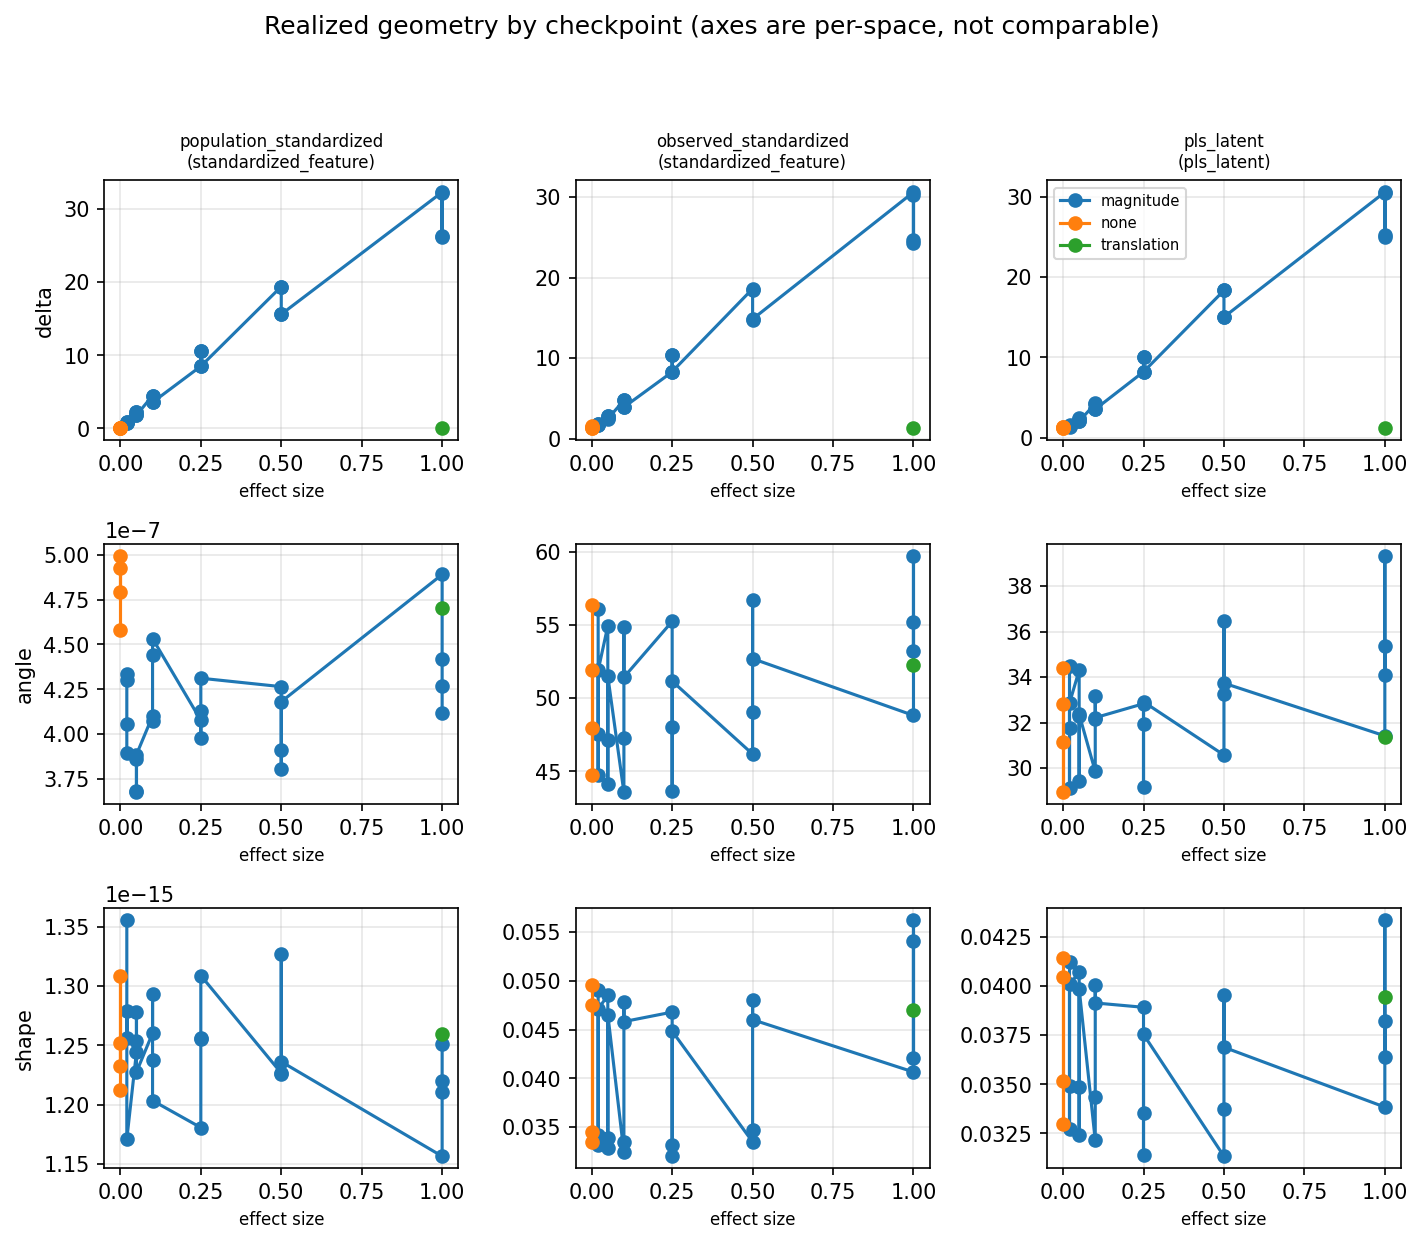

The data file committed next to this chart (first rows):
trajectory_mode, effect_size, cell_id, phase, checkpoint, scope, measurement_space, statistic, n_replicates, n_available, n_unavailable, mean, sd, median
magnitude, 0.02, power_design-1481945bfb11, power_design, population_native, expression, native_omic_units, angle, 500, 500, 0, 4.32, 27.58, 0.0
magnitude, 0.02, power_design-5db8587d5aad, power_design, population_native, expression, native_omic_units, angle, 500, 500, 0, 4.32, 27.58, 0.0
magnitude, 0.02, power_design-f10f69270e6f, power_design, population_native, expression, native_omic_units, angle, 500, 500, 0, 4.32, 27.58, 0.0
magnitude, 0.02, power_primary-c44ce1f3a791, power_primary, population_native, expression, native_omic_units, angle, 500, 500, 0, 3.6, 25.23, 0.0
magnitude, 0.02, power_design-1481945bfb11, power_design, population_native, expression, native_omic_units, delta, 500, 500, 0, 0.5096, 0.02547, 0.5116
magnitude, 0.02, power_design-5db8587d5aad, power_design, population_native, expression, native_omic_units, delta, 500, 500, 0, 0.5096, 0.02547, 0.5116
magnitude, 0.02, power_design-f10f69270e6f, power_design, population_native, expression, native_omic_units, delta, 500, 500, 0, 0.5096, 0.02547, 0.5116
magnitude, 0.02, power_primary-c44ce1f3a791, power_primary, population_native, expression, native_omic_units, delta, 500, 500, 0, 0.5096, 0.02547, 0.5116
magnitude, 0.02, power_design-1481945bfb11, power_design, population_native, expression, native_omic_units, path_length[A], 500, 500, 0, 25.48, 1.274, 25.58
magnitude, 0.02, power_design-5db8587d5aad, power_design, population_native, expression, native_omic_units, path_length[A], 500, 500, 0, 25.48, 1.274, 25.58
magnitude, 0.02, power_design-f10f69270e6f, power_design, population_native, expression, native_omic_units, path_length[A], 500, 500, 0, 25.48, 1.274, 25.58
magnitude, 0.02, power_primary-c44ce1f3a791, power_primary, population_native, expression, native_omic_units, path_length[A], 500, 500, 0, 25.48, 1.274, 25.58
magnitude, 0.02, power_design-1481945bfb11, power_design, population_native, expression, native_omic_units, path_length[B], 500, 500, 0, 25.99, 1.299, 26.09
magnitude, 0.02, power_design-5db8587d5aad, power_design, population_native, expression, native_omic_units, path_length[B], 500, 500, 0, 25.99, 1.299, 26.09
magnitude, 0.02, power_design-f10f69270e6f, power_design, population_native, expression, native_omic_units, path_length[B], 500, 500, 0, 25.99, 1.299, 26.09
magnitude, 0.02, power_primary-c44ce1f3a791, power_primary, population_native, expression, native_omic_units, path_length[B], 500, 500, 0, 25.99, 1.299, 26.09
magnitude, 0.02, power_design-1481945bfb11, power_design, population_native, expression, native_omic_units, shape, 500, 500, 0, 1.1855821080279965e-15, 4.4006202129156555e-16, 1.1189712542195948e-15
magnitude, 0.02, power_design-5db8587d5aad, power_design, population_native, expression, native_omic_units, shape, 500, 500, 0, 1.1728788291321558e-15, 4.1145351950512395e-16, 1.1075100352976673e-15
magnitude, 0.02, power_design-f10f69270e6f, power_design, population_native, expression, native_omic_units, shape, 500, 500, 0, 1.1986409697036444e-15, 5.017792157707094e-16, 1.0965320304334184e-15
magnitude, 0.02, power_primary-c44ce1f3a791, power_primary, population_native, expression, native_omic_units, shape, 500, 500, 0, 1.2189836380350578e-15, 4.866060367917527e-16, 1.1337761489923284e-15
magnitude, 0.02, power_design-1481945bfb11, power_design, population_native, methylation, native_omic_units, angle, 500, 500, 0, 1.44, 16.05, 0.0
magnitude, 0.02, power_design-5db8587d5aad, power_design, population_native, methylation, native_omic_units, angle, 500, 500, 0, 1.8, 17.93, 0.0
magnitude, 0.02, power_design-f10f69270e6f, power_design, population_native, methylation, native_omic_units, angle, 500, 500, 0, 1.44, 16.05, 0.0
magnitude, 0.02, power_primary-c44ce1f3a791, power_primary, population_native, methylation, native_omic_units, angle, 500, 500, 0, 1.44, 16.05, 0.0
magnitude, 0.02, power_design-1481945bfb11, power_design, population_native, methylation, native_omic_units, delta, 500, 500, 0, 0.6516, 0.03082, 0.6522
magnitude, 0.02, power_design-5db8587d5aad, power_design, population_native, methylation, native_omic_units, delta, 500, 500, 0, 0.6516, 0.03082, 0.6522
magnitude, 0.02, power_design-f10f69270e6f, power_design, population_native, methylation, native_omic_units, delta, 500, 500, 0, 0.6516, 0.03082, 0.6522
magnitude, 0.02, power_primary-c44ce1f3a791, power_primary, population_native, methylation, native_omic_units, delta, 500, 500, 0, 0.6516, 0.03082, 0.6522
magnitude, 0.02, power_design-1481945bfb11, power_design, population_native, methylation, native_omic_units, path_length[A], 500, 500, 0, 32.58, 1.541, 32.61
magnitude, 0.02, power_design-5db8587d5aad, power_design, population_native, methylation, native_omic_units, path_length[A], 500, 500, 0, 32.58, 1.541, 32.61
magnitude, 0.02, power_design-f10f69270e6f, power_design, population_native, methylation, native_omic_units, path_length[A], 500, 500, 0, 32.58, 1.541, 32.61
magnitude, 0.02, power_primary-c44ce1f3a791, power_primary, population_native, methylation, native_omic_units, path_length[A], 500, 500, 0, 32.58, 1.541, 32.61
magnitude, 0.02, power_design-1481945bfb11, power_design, population_native, methylation, native_omic_units, path_length[B], 500, 500, 0, 33.23, 1.572, 33.26
magnitude, 0.02, power_design-5db8587d5aad, power_design, population_native, methylation, native_omic_units, path_length[B], 500, 500, 0, 33.23, 1.572, 33.26
magnitude, 0.02, power_design-f10f69270e6f, power_design, population_native, methylation, native_omic_units, path_length[B], 500, 500, 0, 33.23, 1.572, 33.26
magnitude, 0.02, power_primary-c44ce1f3a791, power_primary, population_native, methylation, native_omic_units, path_length[B], 500, 500, 0, 33.23, 1.572, 33.26
magnitude, 0.02, power_design-1481945bfb11, power_design, population_native, methylation, native_omic_units, shape, 500, 500, 0, 2.063918390916134e-15, 1.2862632965645125e-15, 1.6243751775823664e-15
magnitude, 0.02, power_design-5db8587d5aad, power_design, population_native, methylation, native_omic_units, shape, 500, 500, 0, 2.0627295357174903e-15, 1.2860405423637972e-15, 1.6106728645116607e-15
magnitude, 0.02, power_design-f10f69270e6f, power_design, population_native, methylation, native_omic_units, shape, 500, 500, 0, 2.0576287609674587e-15, 1.2653654143596514e-15, 1.6200005337723676e-15
magnitude, 0.02, power_primary-c44ce1f3a791, power_primary, population_native, methylation, native_omic_units, shape, 500, 500, 0, 2.0938203317385486e-15, 1.2868264346882825e-15, 1.6413409888276622e-15
magnitude, 0.02, power_design-5db8587d5aad, power_design, population_native, proteomics, native_omic_units, angle, 500, 500, 0, 3.24, 23.96, 0.0
magnitude, 0.02, power_design-f10f69270e6f, power_design, population_native, proteomics, native_omic_units, angle, 500, 500, 0, 3.06, 22.94, 0.0
magnitude, 0.02, power_design-5db8587d5aad, power_design, population_native, proteomics, native_omic_units, delta, 500, 500, 0, 0.5649, 0.02991, 0.5647
magnitude, 0.02, power_design-f10f69270e6f, power_design, population_native, proteomics, native_omic_units, delta, 500, 500, 0, 0.5649, 0.02991, 0.5647
magnitude, 0.02, power_design-5db8587d5aad, power_design, population_native, proteomics, native_omic_units, path_length[A], 500, 500, 0, 28.25, 1.495, 28.23
magnitude, 0.02, power_design-f10f69270e6f, power_design, population_native, proteomics, native_omic_units, path_length[A], 500, 500, 0, 28.25, 1.495, 28.23
magnitude, 0.02, power_design-5db8587d5aad, power_design, population_native, proteomics, native_omic_units, path_length[B], 500, 500, 0, 28.81, 1.525, 28.8
magnitude, 0.02, power_design-f10f69270e6f, power_design, population_native, proteomics, native_omic_units, path_length[B], 500, 500, 0, 28.81, 1.525, 28.8
magnitude, 0.02, power_design-5db8587d5aad, power_design, population_native, proteomics, native_omic_units, shape, 500, 500, 0, 1.4170015100529281e-15, 8.219072612456783e-16, 1.1854758506605318e-15
magnitude, 0.02, power_design-f10f69270e6f, power_design, population_native, proteomics, native_omic_units, shape, 500, 500, 0, 1.4372246431326038e-15, 8.379446983298441e-16, 1.2207671028491828e-15
magnitude, 0.02, power_design-1481945bfb11, power_design, population_standardized, expression, standardized_feature, angle, 500, 500, 0, 3.952575388201108e-07, 5.549653812447118e-07, 0.0
magnitude, 0.02, power_design-5db8587d5aad, power_design, population_standardized, expression, standardized_feature, angle, 500, 500, 0, 3.892435226042476e-07, 5.446516745319859e-07, 0.0
magnitude, 0.02, power_design-f10f69270e6f, power_design, population_standardized, expression, standardized_feature, angle, 500, 500, 0, 3.979233879964748e-07, 5.673944139764097e-07, 0.0
magnitude, 0.02, power_primary-c44ce1f3a791, power_primary, population_standardized, expression, standardized_feature, angle, 500, 500, 0, 3.7018162541164977e-07, 5.458969837849542e-07, 0.0
magnitude, 0.02, power_design-1481945bfb11, power_design, population_standardized, expression, standardized_feature, delta, 500, 500, 0, 0.447, 0.02431, 0.4473
magnitude, 0.02, power_design-5db8587d5aad, power_design, population_standardized, expression, standardized_feature, delta, 500, 500, 0, 0.446, 0.02411, 0.4455
magnitude, 0.02, power_design-f10f69270e6f, power_design, population_standardized, expression, standardized_feature, delta, 500, 500, 0, 0.447, 0.02431, 0.4473
magnitude, 0.02, power_primary-c44ce1f3a791, power_primary, population_standardized, expression, standardized_feature, delta, 500, 500, 0, 0.446, 0.02411, 0.4455
magnitude, 0.02, power_design-1481945bfb11, power_design, population_standardized, expression, standardized_feature, path_length[A], 500, 500, 0, 22.35, 1.215, 22.36
magnitude, 0.02, power_design-5db8587d5aad, power_design, population_standardized, expression, standardized_feature, path_length[A], 500, 500, 0, 22.3, 1.205, 22.27
... 1,500 more rows
